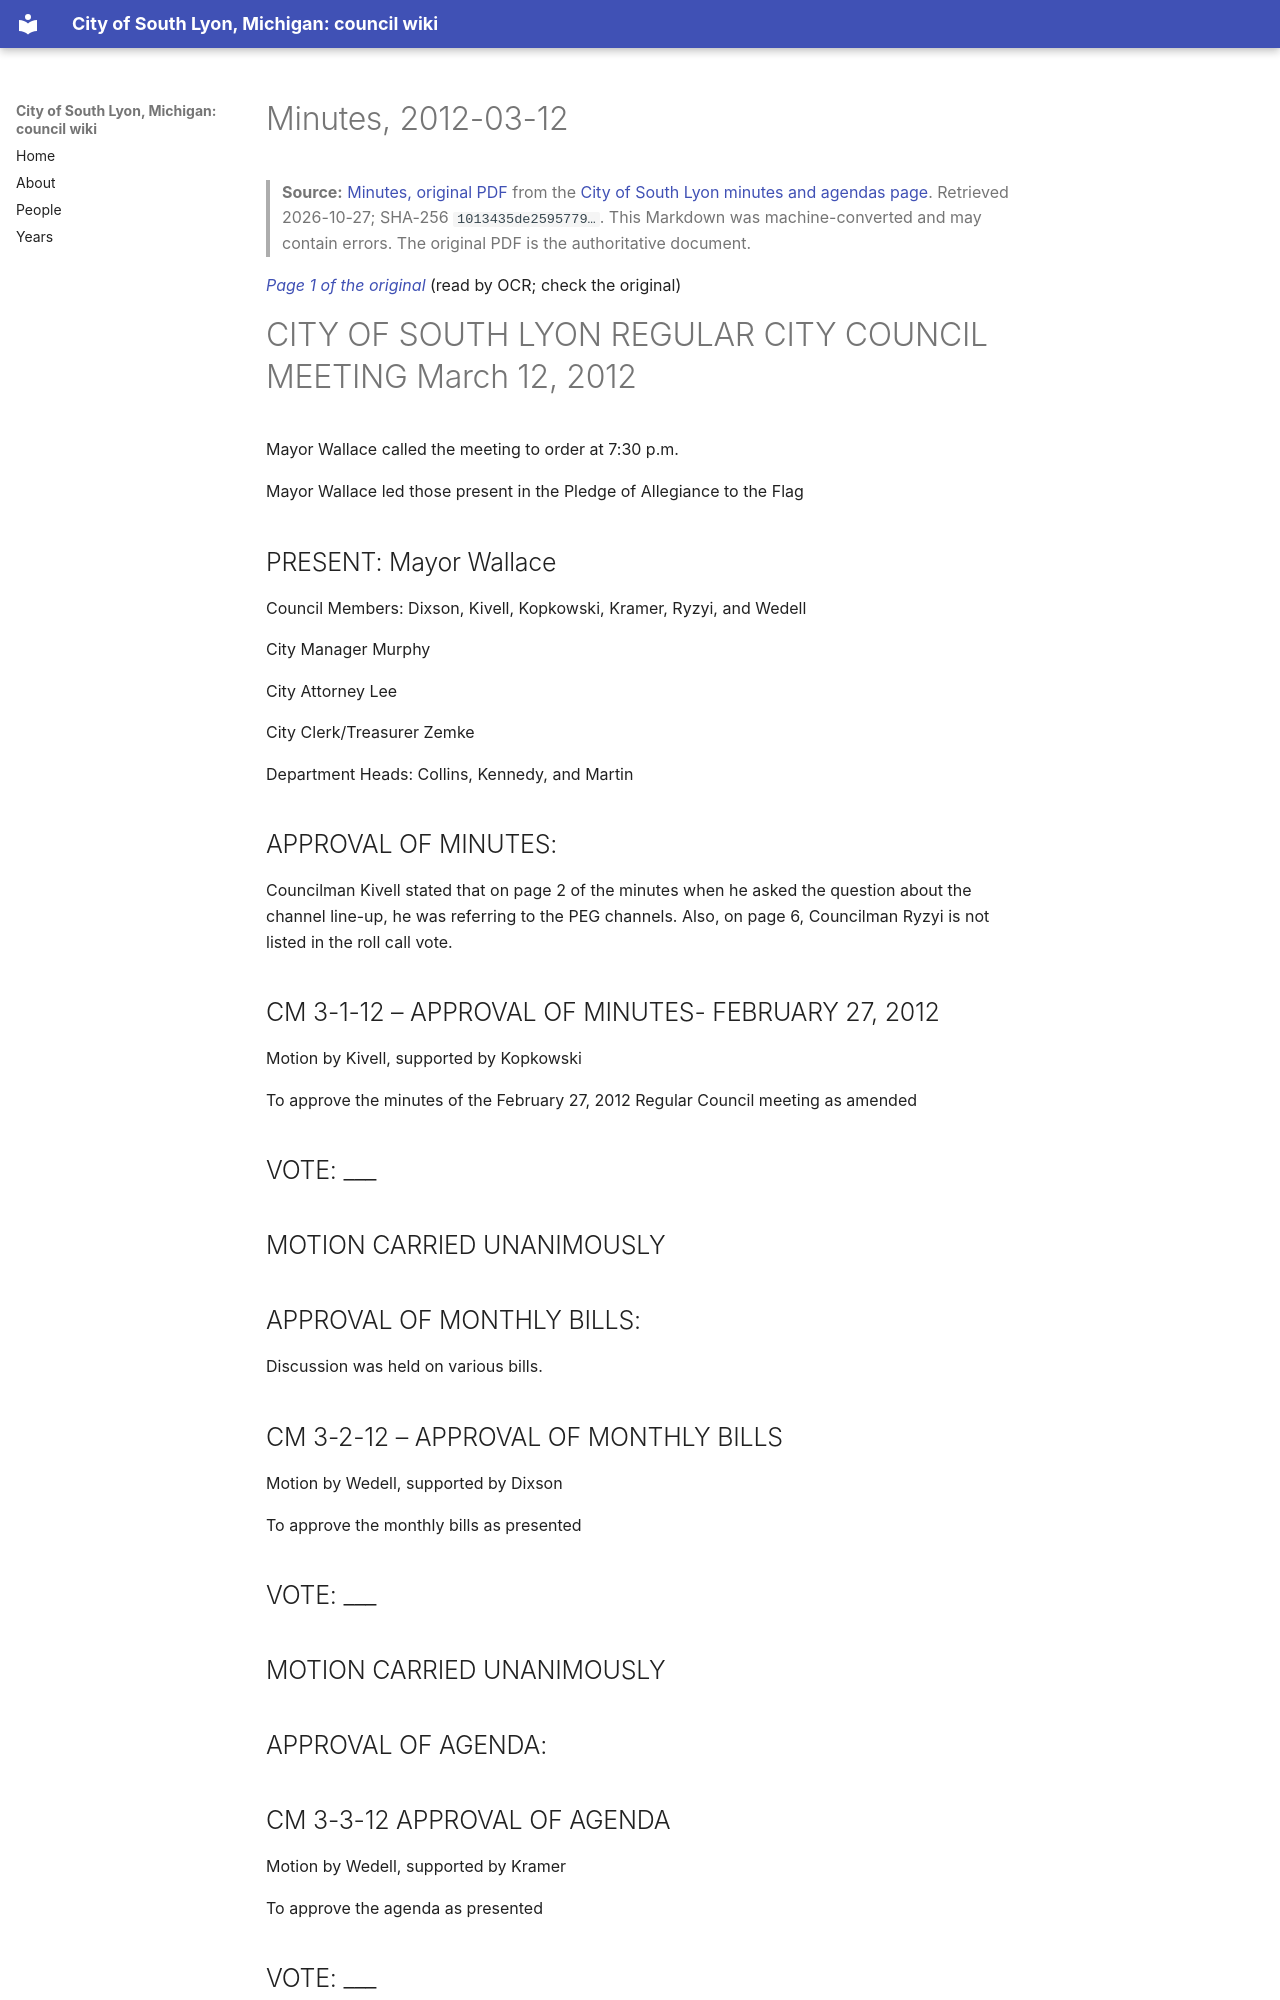

repository: RyanMathewson/city-of-south-lyon-mi-council-wiki · page: documents/2012/2012-03-12/minutes/index.html · generator: mkdocs

---
title: "Minutes, 2012-03-12"
meeting_date: "2012-03-12"
document: "minutes"
source_url: "https://www.southlyonmi.org/document_center/City%20Council/Agenda%20packet%20and%20Minutes/2012/minutes/DOC032312CCMINUTES03-12-12.pdf?t=202108310732590"
source_listing: "https://www.southlyonmi.org/government/city_council/city_council_minutes_and_agendas.php"
source_sha256: "1013435de25957798cceb9325ff29fd6db4215c16bb668a880b38f6732857490"
source_bytes: 208622
retrieved: "2026-10-27"
pages: 5
ocr_pages: 5
converter: "pymupdf4llm 0.3.4 (text layers); PaddleOCR-VL-1.6-0.9B (scanned pages)"
---

# Minutes, 2012-03-12

> **Source:** [Minutes, original PDF](https://www.southlyonmi.org/document_center/City%20Council/Agenda%20packet%20and%20Minutes/2012/minutes/DOC032312CCMINUTES03-12-12.pdf?t=202108310732590) from the [City of South Lyon minutes and agendas page](https://www.southlyonmi.org/government/city_council/city_council_minutes_and_agendas.php). Retrieved 2026-10-27; SHA-256 `1013435de2595779…`. This Markdown was machine-converted and may contain errors. The original PDF is the authoritative document.

<a id="p1"></a>
*[Page 1 of the original](https://www.southlyonmi.org/document_center/City%20Council/Agenda%20packet%20and%20Minutes/2012/minutes/DOC032312CCMINUTES03-12-12.pdf?t=202108310732590#page=1)* (read by OCR; check the original)

# CITY OF SOUTH LYON REGULAR CITY COUNCIL MEETING March 12, 2012

Mayor Wallace called the meeting to order at 7:30 p.m.

Mayor Wallace led those present in the Pledge of Allegiance to the Flag

## PRESENT: Mayor Wallace

Council Members: Dixson, Kivell, Kopkowski, Kramer, Ryzyi, and Wedell

City Manager Murphy

City Attorney Lee

City Clerk/Treasurer Zemke

Department Heads: Collins, Kennedy, and Martin

## APPROVAL OF MINUTES:

Councilman Kivell stated that on page 2 of the minutes when he asked the question about the channel line-up, he was referring to the PEG channels. Also, on page 6, Councilman Ryzyi is not listed in the roll call vote.

## CM 3-1-12 – APPROVAL OF MINUTES- FEBRUARY 27, 2012

Motion by Kivell, supported by Kopkowski

To approve the minutes of the February 27, 2012 Regular Council meeting as amended

## VOTE: ___

## MOTION CARRIED UNANIMOUSLY

## APPROVAL OF MONTHLY BILLS:

Discussion was held on various bills.

## CM 3-2-12 – APPROVAL OF MONTHLY BILLS

Motion by Wedell, supported by Dixson

To approve the monthly bills as presented

## VOTE: ___

## MOTION CARRIED UNANIMOUSLY

## APPROVAL OF AGENDA:

## CM 3-3-12 APPROVAL OF AGENDA

Motion by Wedell, supported by Kramer

To approve the agenda as presented

## VOTE: ___

## MOTION CARRIED UNANIMOUSLY
